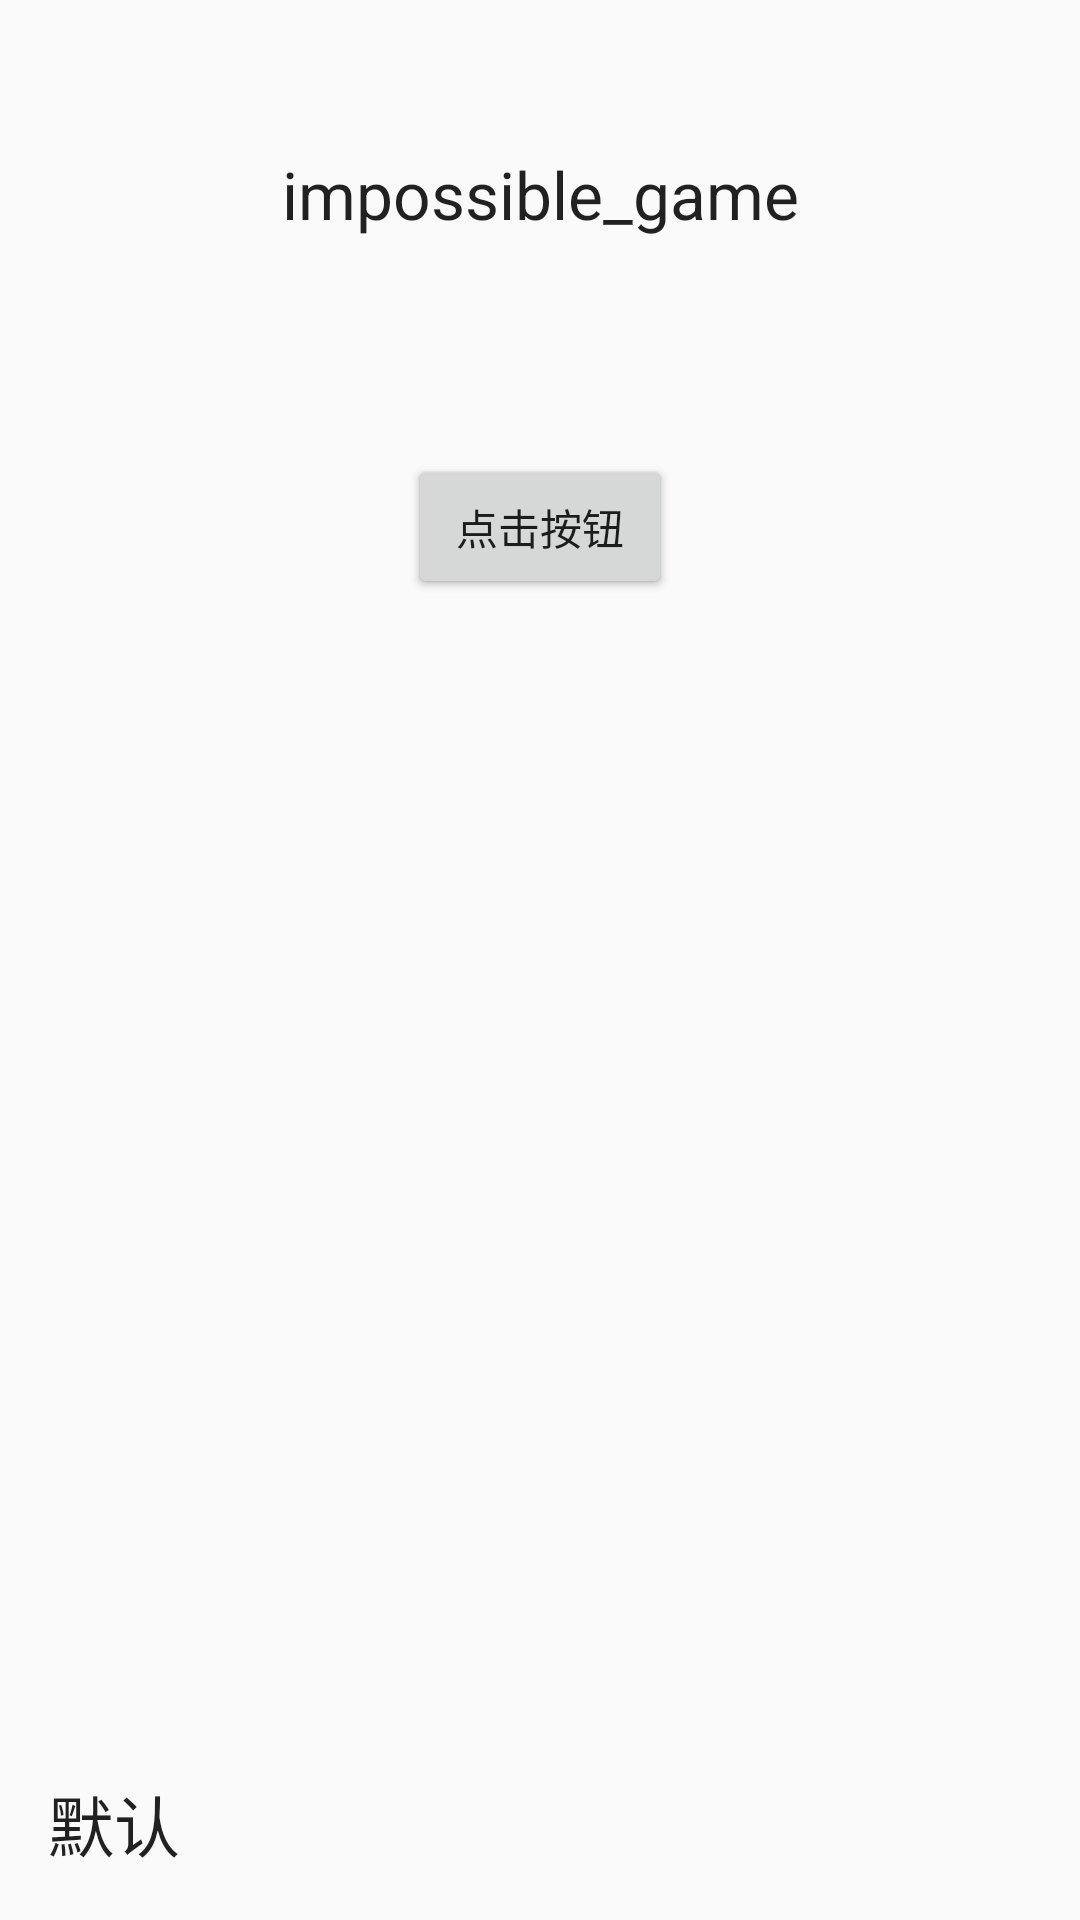

Produce the Android XML layout that renders to this screen, including the resource entries it uses.
<!-- AndroidManifest.xml: application theme AppTheme -->
<!-- res/layout/activity_ad_google.xml -->
<?xml version="1.0" encoding="utf-8"?>
<androidx.constraintlayout.widget.ConstraintLayout xmlns:android="http://schemas.android.com/apk/res/android"
    xmlns:app="http://schemas.android.com/apk/res-auto"
    xmlns:tools="http://schemas.android.com/tools"
    android:layout_width="match_parent"
    android:layout_height="match_parent">

    <TextView
        android:id="@+id/game_title"
        android:layout_width="wrap_content"
        android:layout_height="wrap_content"
        android:layout_marginTop="50dp"
        android:text="impossible_game"
        android:textAppearance="?android:attr/textAppearanceLarge"
        app:layout_constraintLeft_toLeftOf="parent"
        app:layout_constraintRight_toRightOf="parent"
        app:layout_constraintTop_toTopOf="parent" />

    <TextView
        android:id="@+id/timer"
        android:layout_width="wrap_content"
        android:layout_height="wrap_content"
        android:layout_marginTop="16dp"
        android:textAppearance="?android:attr/textAppearanceMedium"
        app:layout_constraintLeft_toLeftOf="parent"
        app:layout_constraintRight_toRightOf="parent"
        app:layout_constraintTop_toBottomOf="@id/game_title" />
    <Button
        android:id="@+id/retry_button"
        android:layout_width="wrap_content"
        android:layout_height="wrap_content"
        android:layout_marginTop="32dp"
        app:layout_constraintTop_toBottomOf="@id/timer"
        app:layout_constraintLeft_toLeftOf="parent"
        app:layout_constraintRight_toRightOf="parent"
        android:text="Retry" />
    <Button
        android:id="@+id/show_video_button"
        android:layout_width="wrap_content"
        android:layout_height="wrap_content"
        android:layout_marginTop="32dp"
        android:text="点击按钮"
        app:layout_constraintLeft_toLeftOf="parent"
        app:layout_constraintRight_toRightOf="parent"
        app:layout_constraintTop_toBottomOf="@id/timer" />

    <TextView
        android:id="@+id/coin_count_text"
        android:layout_width="wrap_content"
        android:layout_height="wrap_content"
        android:layout_marginLeft="16dp"
        android:layout_marginBottom="16dp"
        android:text="默认"
        android:textAppearance="?android:attr/textAppearanceLarge"
        app:layout_constraintBottom_toBottomOf="parent"
        app:layout_constraintLeft_toLeftOf="parent" />

</androidx.constraintlayout.widget.ConstraintLayout>
<!-- resources referenced by this layout -->
<resources>
  <style name="AppTheme" parent="Theme.AppCompat.Light.DarkActionBar">
          
          <item name="colorPrimary">@color/color_theme</item>
          <item name="colorPrimaryDark">@color/color_theme</item>
          <item name="colorAccent">@color/color_theme</item>
      </style>
  <color name="color_theme">#414140</color>
</resources>
